Labelled photos from "augmented_synth_line", an image-classification folder in psykodan/aiPrint-Data-Creation. The possible labels are: good, over-printed, under-printed.

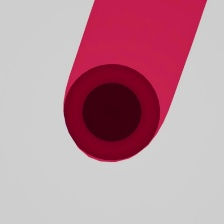
Label: over-printed

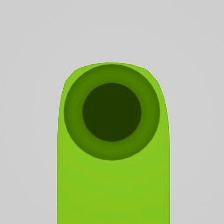
Label: over-printed

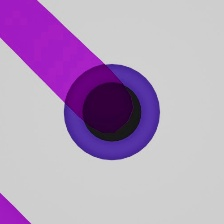
Label: good

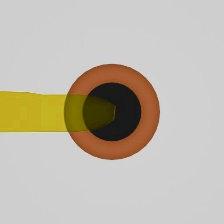
Label: under-printed

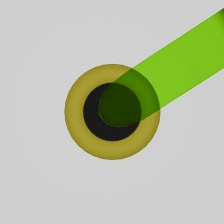
Label: under-printed

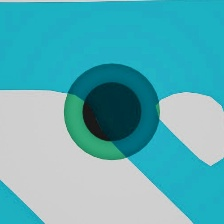
Label: good
